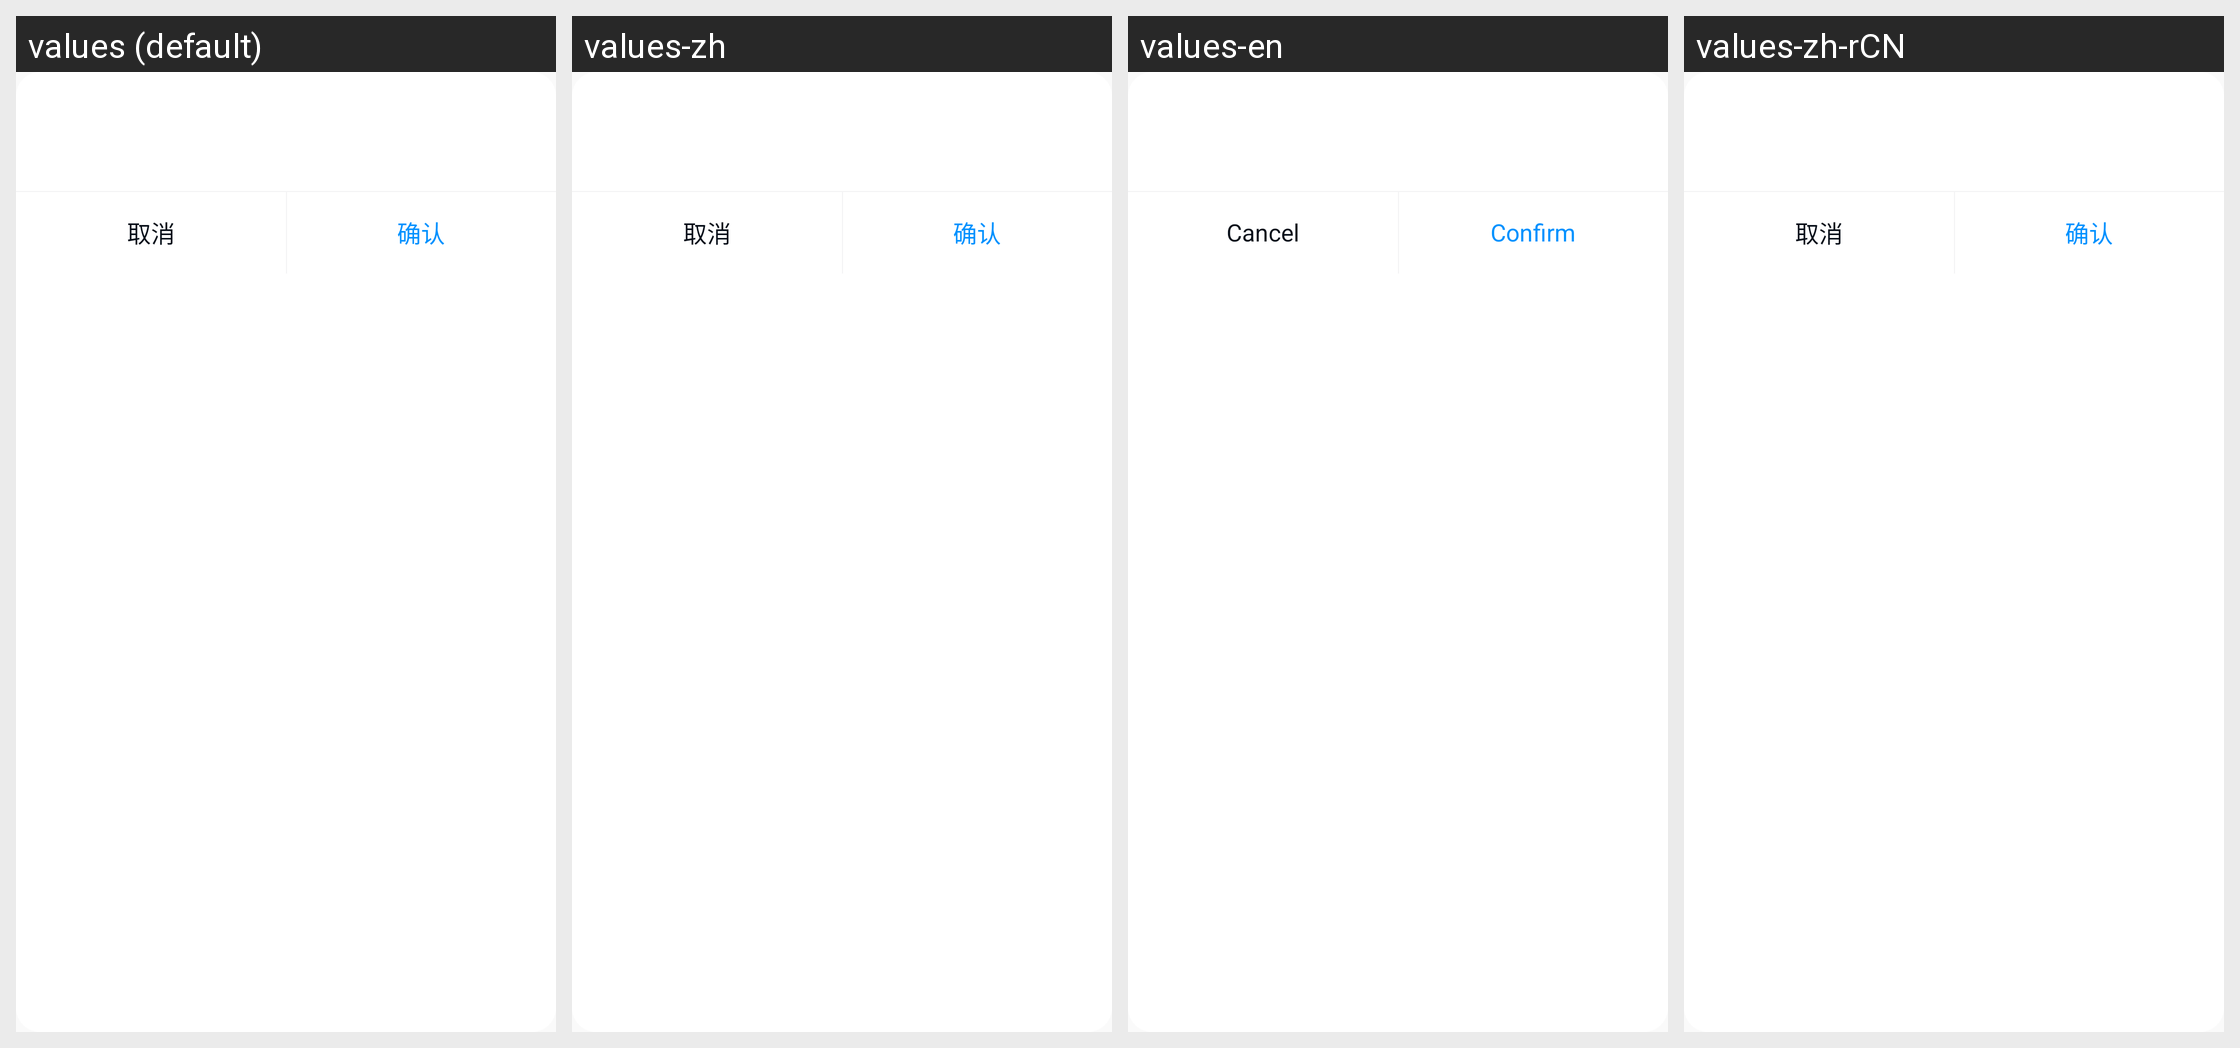

The same Android screen rendered under several of its app's locales, left to right. List the strings drawn on it with the default value and each locale's translation.
Android screen res/layout/quec_basic_ui_sure_pop.xml rendered under 4 locales, left to right: values (default), values-zh, values-en, values-zh-rCN. Device: Nexus 5 (rendered at 1080×1920; each locale shown at half size, 540×960, under a caption strip naming it); theme TranslucentTheme.
Strings drawn on this screen, with the default value and each locale's value (text and hints the layout hard-codes, and strings that could not be matched under every locale, appear in the picture but are not listed):

quec_cancel
  values: 取消
  values-zh: 取消
  values-en: Cancel
  values-zh-rCN: 取消  [from values-zh]

quec_sure
  values: 确认
  values-zh: 确认
  values-en: Confirm
  values-zh-rCN: 确认  [from values-zh]
